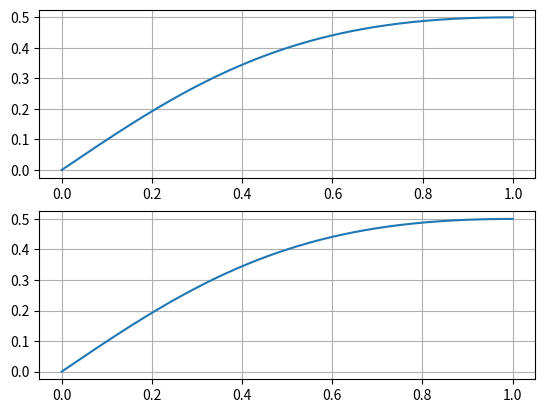

Write the Python code that produced this figure.
import numpy as np
from matplotlib import pyplot as plt

def func_py(x: list[float]) -> list[float]:
    """
    Calculate function values for passed array of arguments
    """
    return [ t/(t**2 + 1) for t in x ]

def tabulate_py(a: float, b: float, n: int) -> dict[float]:
    x = [ a + x*(b - a)/n for x in range(n) ]
    y = func_py(x)
    return x, y

def tabulate_np(a: float, b: float, n: int) -> np.ndarray:
    x = np.linspace(a, b, n)
    y = x / (x**2 + 1)
    return x, y

def test_tabulation(f, a, b, n, axis):
    res = f(a, b, n)

    axis.plot(res[0], res[1])
    axis.grid()

def main():
    a, b, n = 0, 1, 1000

    fig, (ax1, ax2) = plt.subplots(2, 1)
    res = test_tabulation(tabulate_py, a, b, n, ax1)
    res = test_tabulation(tabulate_np, a, b, n, ax2)
    plt.show()


if __name__ == '__main__':
    main()